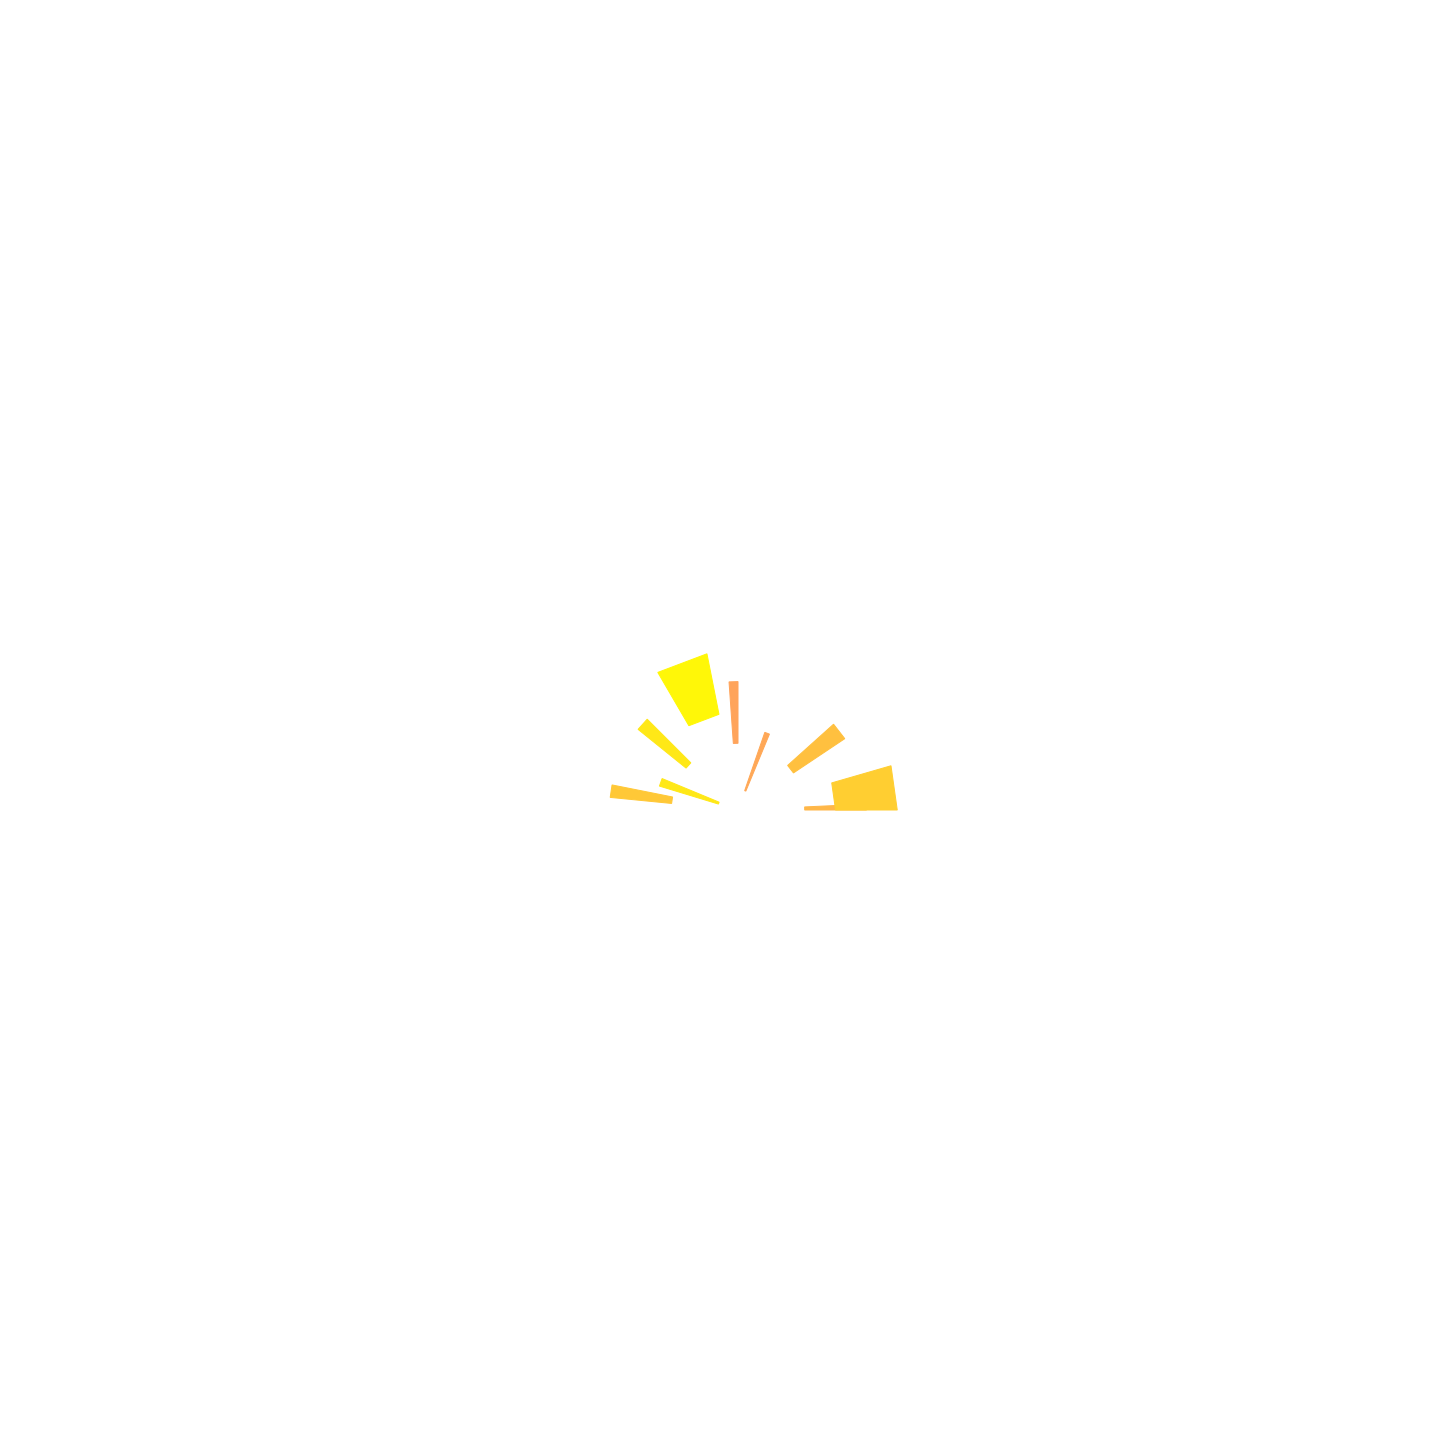

Data behind this chart, as committed beside it:
Pitch, Velocity, Position, Length
52, 86, 0.0, 0.117
54, 97, 0.0, 0.717
52, 90, 0.75, 0.363
49, 79, 1.5, 0.153
52, 77, 2.0, 0.178
54, 116, 2.25, 0.844
52, 109, 3.0, 0.271
49, 109, 3.5, 0.248
52, 94, 3.75, 0.25
